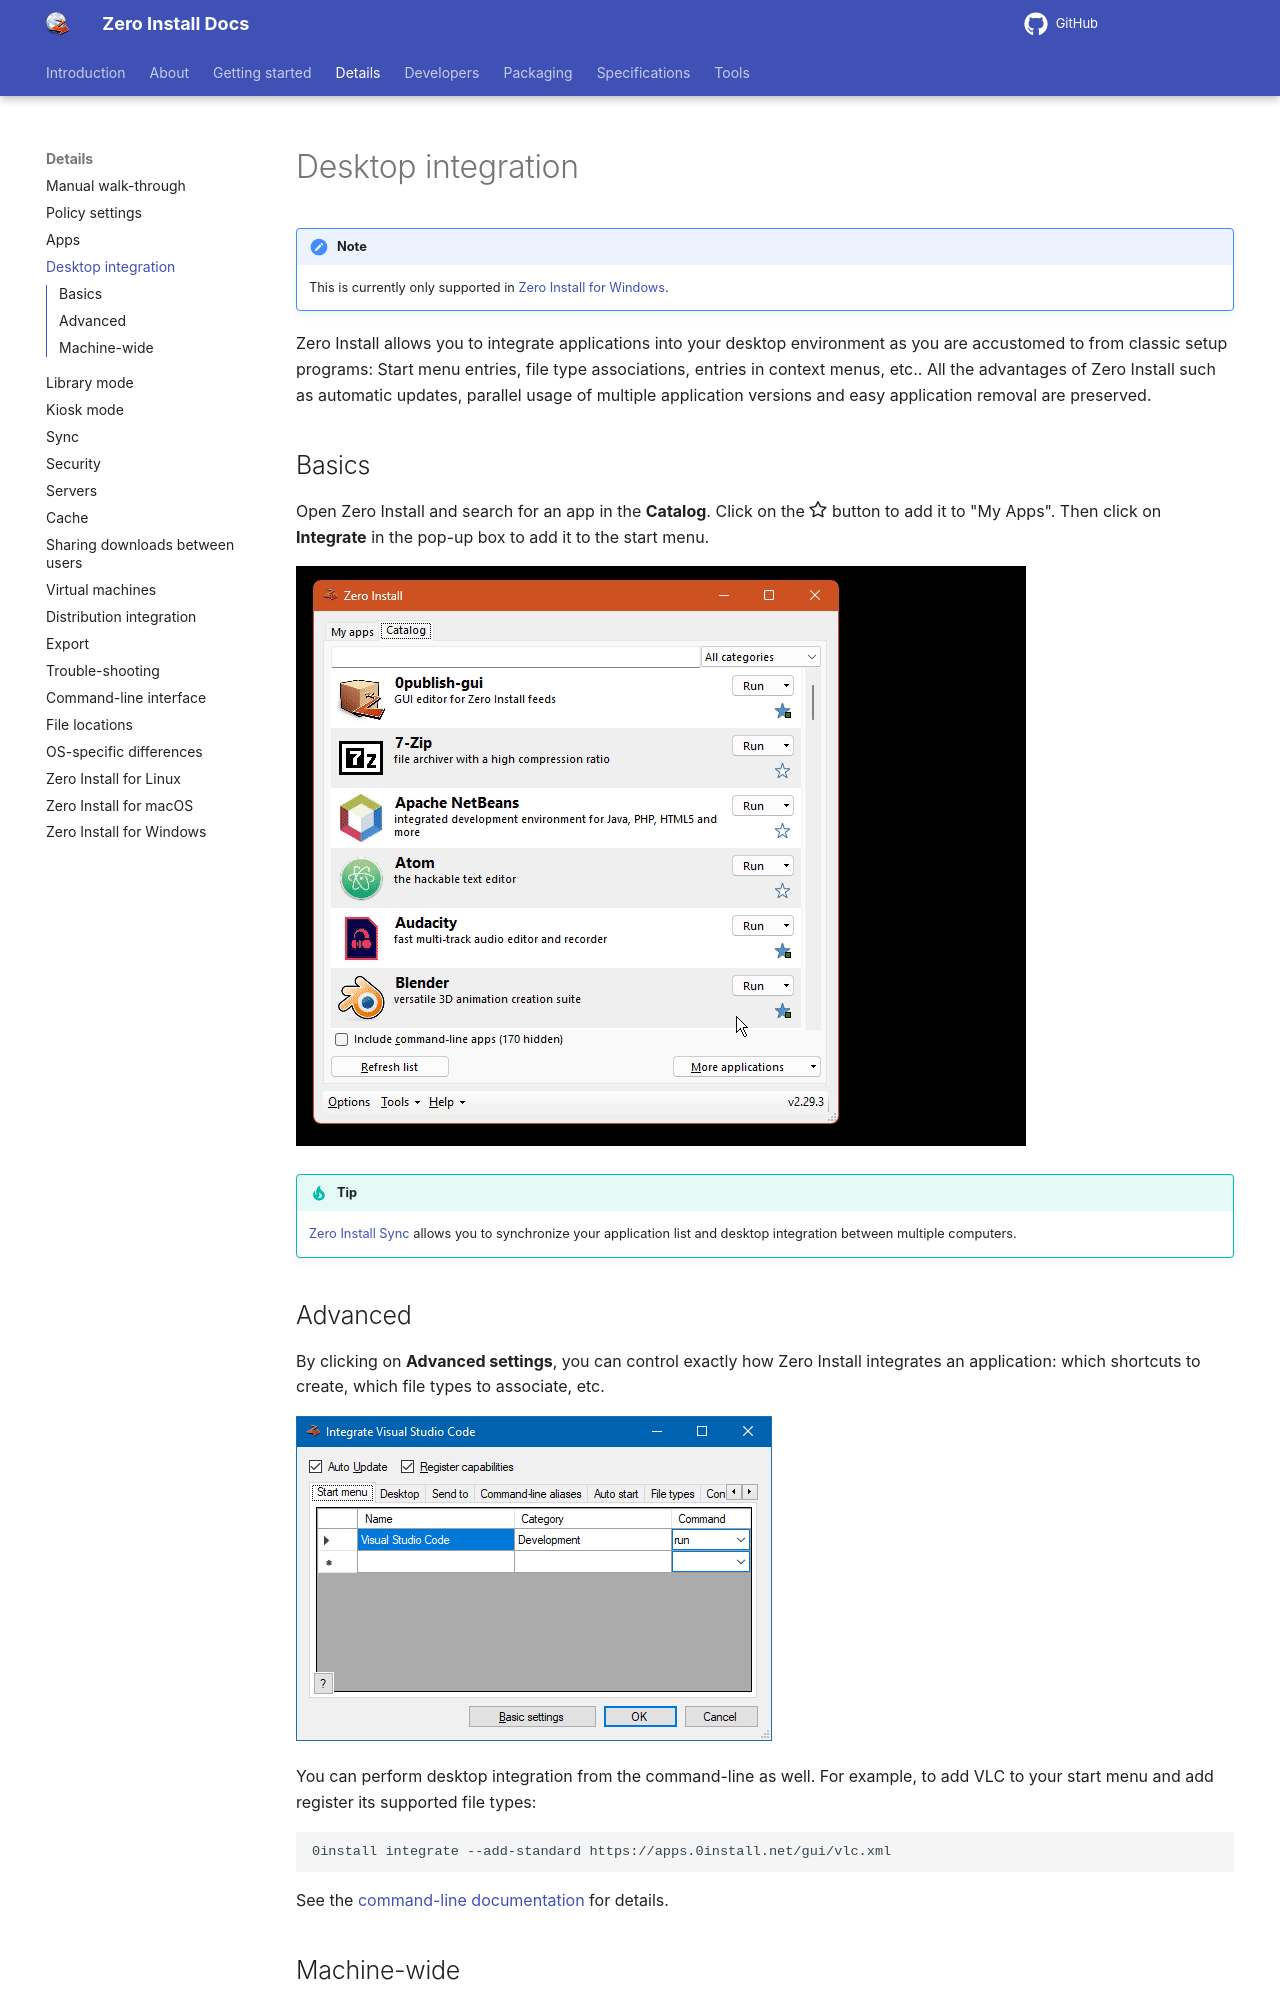

repository: 0install/docs · page: details/desktop-integration/index.html · generator: mkdocs

# Desktop integration

!!! note
    This is currently only supported in [Zero Install for Windows](windows.md).

Zero Install allows you to integrate applications into your desktop environment as you are accustomed to from classic setup programs: Start menu entries, file type associations, entries in context menus, etc.. All the advantages of Zero Install such as automatic updates, parallel usage of multiple application versions and easy application removal are preserved.

## Basics

Open Zero Install and search for an app in the **Catalog**. Click on the :fontawesome-regular-star: button to add it to "My Apps". Then click on **Integrate** in the pop-up box to add it to the start menu.

![Zero Install for Windows - Desktop Integration basic](../img/screens/0install-win/desktop-integration.gif)

!!! tip
    [Zero Install Sync](sync.md) allows you to synchronize your application list and desktop integration between multiple computers.

## Advanced

By clicking on **Advanced settings**, you can control exactly how Zero Install integrates an application: which shortcuts to create, which file types to associate, etc.

![Zero Install for Windows - Desktop Integration advanced](../img/screens/0install-win/desktop-integration-advanced.png)

You can perform desktop integration from the command-line as well. For example, to add VLC to your start menu and add register its supported file types:

```shell
0install integrate --add-standard https://apps.0install.net/gui/vlc.xml
```

See the [command-line documentation](cli.md#integrate) for details.
